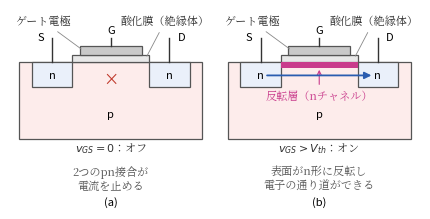

This chart was generated by the following Python code: (Note: this script raises an exception after producing the figure.)
#!/usr/bin/env python3
# fig3.3（第3章）: MOSFETの構造と反転層。
# (a) 横型MOSFETの断面。ゲート電圧ゼロでは2つのpn接合が電流を止める。
# (b) ゲートに正電圧をかけると酸化膜下のp形表面に反転層（nチャネル）ができ，
#     ソース-ドレイン間がつながる。
import os
import matplotlib
matplotlib.use("Agg")
import matplotlib.pyplot as plt
from matplotlib.patches import Rectangle
from matplotlib import font_manager as fm

JP = fm.FontProperties(fname="/usr/share/fonts/opentype/noto/NotoSerifCJK-Regular.ttc")
plt.rcParams["axes.unicode_minus"] = False

BLUE = "#2a5db0"
RED = "#c0392b"
MAG = "#c93c8c"

fig, axes = plt.subplots(1, 2, figsize=(4.4, 2.3))

def draw_mosfet(ax, on):
    # p形基板
    ax.add_patch(Rectangle((0, 0), 10, 5, fc="#fdeceb", ec="#555", lw=0.9))
    # n形ウェル（ソース・ドレイン）
    ax.add_patch(Rectangle((0.7, 3.4), 2.2, 1.6, fc="#eaf0fa", ec="#555", lw=0.9))
    ax.add_patch(Rectangle((7.1, 3.4), 2.2, 1.6, fc="#eaf0fa", ec="#555", lw=0.9))
    ax.text(1.8, 4.15, "n", ha="center", va="center", fontsize=8)
    ax.text(8.2, 4.15, "n", ha="center", va="center", fontsize=8)
    ax.text(5.0, 1.6, "p", ha="center", va="center", fontsize=8)
    # 酸化膜とゲート電極
    ax.add_patch(Rectangle((2.9, 5.0), 4.2, 0.5, fc="#e8e8e8", ec="#555", lw=0.9))
    ax.add_patch(Rectangle((3.3, 5.5), 3.4, 0.55, fc="#c9c9c9", ec="#555", lw=0.9))
    ax.annotate("ゲート電極", xy=(3.5, 5.78), xytext=(-0.2, 7.5),
                fontsize=8, fontproperties=JP, color="#333", ha="left",
                arrowprops=dict(arrowstyle="-", lw=0.6, color="#888"))
    ax.annotate("酸化膜（絶縁体）", xy=(6.9, 5.25), xytext=(10.4, 7.5),
                fontsize=8, fontproperties=JP, color="#333", ha="right",
                arrowprops=dict(arrowstyle="-", lw=0.6, color="#888"))
    # 端子
    ax.plot([1.8, 1.8], [5.0, 6.6], color="#333", lw=1.0)
    ax.plot([8.2, 8.2], [5.0, 6.6], color="#333", lw=1.0)
    ax.plot([5.0, 5.0], [6.05, 6.6], color="#333", lw=1.0)
    ax.text(1.35, 6.5, "S", ha="right", fontsize=8)
    ax.text(5.0, 6.95, "G", ha="center", fontsize=8)
    ax.text(8.65, 6.5, "D", ha="left", fontsize=8)
    if not on:
        # 空乏層（pn接合のところ）で電流が止まる
        ax.text(5.0, 3.9, "×", ha="center", va="center", fontsize=11, color=RED)
        ax.text(5.0, -0.8, r"$v_{GS}=0$：オフ", ha="center", fontsize=8,
                fontproperties=JP, color="#333")
        ax.text(5.0, -1.75, "2つのpn接合が\n電流を止める", ha="center", va="top",
                fontsize=8, fontproperties=JP, color="#555")
    else:
        # 反転層
        ax.add_patch(Rectangle((2.9, 4.62), 4.2, 0.38, fc=MAG, ec="none"))
        ax.annotate("反転層（nチャネル）", xy=(5.0, 4.7), xytext=(5.0, 2.6),
                    fontsize=8, fontproperties=JP, ha="center", color=MAG,
                    arrowprops=dict(arrowstyle="->", lw=0.8, color=MAG))
        # 電子の流れ
        ax.annotate("", xy=(8.0, 4.15), xytext=(2.0, 4.15),
                    arrowprops=dict(arrowstyle="-|>", lw=1.3, color=BLUE))
        ax.text(5.0, -0.8, r"$v_{GS}>V_{th}$：オン", ha="center", fontsize=8,
                fontproperties=JP, color="#333")
        ax.text(5.0, -1.75, "表面がn形に反転し\n電子の通り道ができる", ha="center",
                va="top", fontsize=8, fontproperties=JP, color="#555")
    ax.set_xlim(-0.5, 10.5)
    ax.set_ylim(-4.6, 8.5)
    ax.axis("off")

draw_mosfet(axes[0], on=False)
draw_mosfet(axes[1], on=True)
axes[0].text(5.0, -4.3, "(a)", ha="center", fontsize=8)
axes[1].text(5.0, -4.3, "(b)", ha="center", fontsize=8)

fig.tight_layout(w_pad=0.5)
EPS = os.path.expanduser("~/text_power_electronics/book/figures/fig3.3.eps")
fig.savefig(EPS, format="eps", bbox_inches="tight")
print("wrote", EPS)
